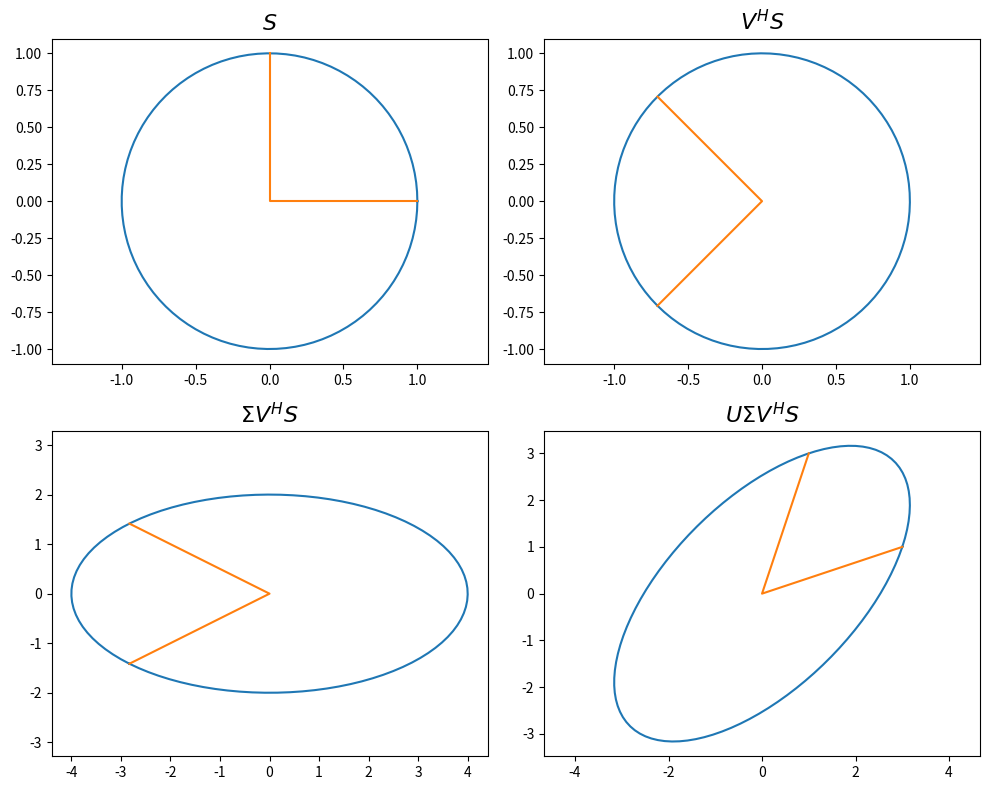

Here is the Python script that generated this plot: (Note: this script raises an exception after producing the figure.)
# SVD IMAGE COMPRESS

import numpy as np
from scipy import linalg as la
import matplotlib.pyplot as plt
import scipy.misc

# PROBLEM 1
# function that calculates the compact svd algorithm
def svd1(A):
	lam, V = la.eig(A.conj().T @ A)
	sig = np.sqrt(lam)
	sig = sig[np.argsort(sig)[::-1]]
	V = V[np.argsort(sig)[::-1]]
	r = (sig != 0).sum()
	sig1 = sig[:r]
	V1 = V[:, :r]
	U1 = A @ V1 / sig1
	return U1, sig1, V1.conj().T
# TEST
A = np.random.random((10,5))
U,s,Vh = la.svd(A, full_matrices=False)
U1, s1, Vh1 = svd1(A)
print(U.shape, s.shape, Vh.shape)
np.allclose(U1.T @ U1, np.identity(5))
np.allclose(U1 @ np.diag(s1) @ Vh1, A)
np.linalg.matrix_rank(A) == len(s1)

# PROBLEM 2
# function that visualizes the svd
def svd2(A):
	angle = np.linspace(0, 2 * np.pi, 100)
	S = np.vstack([np.cos(angle), np.sin(angle)])
	E = np.array([[1, 0, 0], [0, 0, 1]])
	U, sig, V = la.svd(A)
	diag = np.diag(sig)
	# plot
	fig, axes = plt.subplots(2, 2, figsize = (10, 8))
	def graph(x):
		return x, V @ x, diag @ V @ x, U @ diag @ V @ x
	labels = ['$S$', '$V^HS$', '$\Sigma V^H S$', '$U \Sigma V^H S$']
	for ax, p1, p2, l in zip(axes.flatten(), graph(S), graph(E), labels):
		ax.plot(p1[0], p1[1])
		ax.plot(p2[0], p2[1])
		ax.set_title(l, fontsize=16)
		ax.axis('equal')
	plt.tight_layout()
	plt.show()
# TEST
A = np.array([[3, 1], [1, 3]])
svd2(A)

# PROBLEM 3
# function that computes the compact svd and then truncates it
def svd3(A, s):
	m, n = A.shape
	if s > np.linalg.matrix_rank(A):
		raise ValueError('s is greater than number of nonzero singular values of A')
	else:
		i = m * s + s + n * s
		U, sig, V = la.svd(A)
		U1 = U[:, :s]
		sig1 = sig[:s]
		V1 = V[:s, :]
	return U1 @ np.diag(sig1) @ V1, i
# TEST
A = np.random.random((6, 6))
svd3(A, 2)

# PROBLEM 4
# function that computes the compact svd and lowest rank approximation
def svd4(A, eps):
	U, sig, V = la.svd(A)
	if eps < sig.min():
		raise ValueError("epsilon value is too small")
	else:
		s = len(sig[sig > eps])
		U1 = U[:, :s]
		sig1 = sig[:s]
		V1 = V[:s, :]
		return U1 @ np.diag(sig1) @ V1
# TEST
A = np.random.random((6, 6))
svd4(A, 0.2)

# PROBLEM 5
# function that computes the best rank-s approximation of an image
def svd5(file, s):
	im = plt.imread(file) / 255
	if im.ndim == 3:
		C = []
		v_total = 0
		for i in range(3):
			color = im[:, :, i]
			color_s, v = svd3(color, s)
			v_total += v
			color_s[color_s < 0] = 0
			color_s[color_s > 1] = 1
			C.append(color_s)
		return np.dstack(C), v_total
	elif im.ndim == 2:
		im_s, v = svd3(im, s)
		im_s[im_s < 0] = 0
		im_s[im_s > 1] = 1
		return im_s, v
# TEST
compressed_image, v_compressed = svd5('hubble.jpg', 20)
image = plt.imread('hubble.jpg') / 255
fig, axes = plt.subplots(1, 2, figsize=(10, 5))
axes[0].imshow(image)
axes[1].imshow(compressed_image)
plt.suptitle(f'Difference in number of entries = {image.size - v_compressed}')
plt.show()